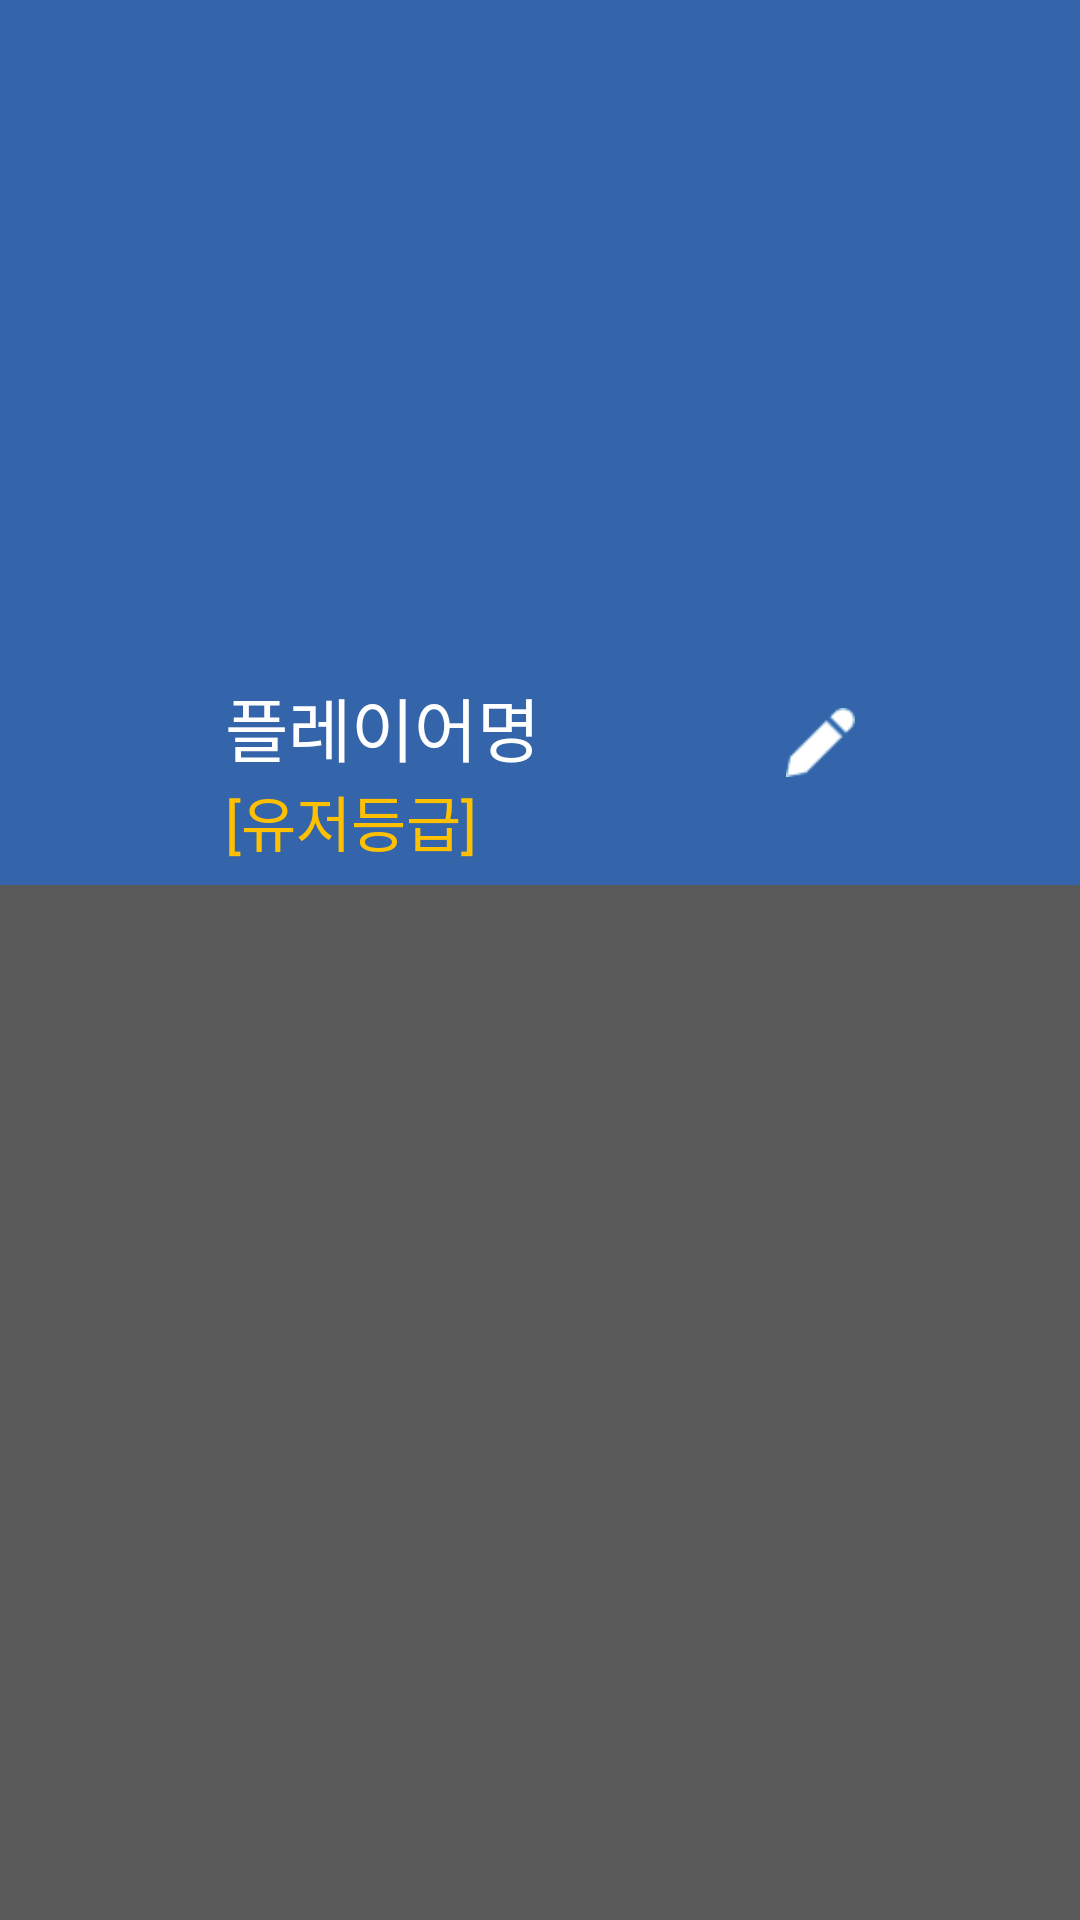

Write the Android layout XML for this screen, with the resource values it uses.
<!-- AndroidManifest.xml: application theme AppTheme -->
<!-- res/layout/fragment_drawer_left.xml -->
<?xml version="1.0" encoding="utf-8"?>
<LinearLayout xmlns:android="http://schemas.android.com/apk/res/android"
              android:layout_width="@dimen/left_drawer_width"
              android:layout_height="match_parent"
              android:background="#fff"
              android:orientation="vertical">

    <RelativeLayout
        android:layout_width="match_parent"
        android:layout_height="@dimen/profile_area_height"
        android:background="@color/profile_background_color">

        <ImageView
            android:id="@+id/iv_default_profile_image"
            android:layout_width="@dimen/profile_image_size"
            android:layout_height="@dimen/profile_image_size"
            android:layout_alignParentTop="true"
            android:layout_centerHorizontal="true"
            android:layout_gravity="left"
            android:layout_marginTop="12dp"
            android:src="@drawable/default_user_icon"/>

        <TextView
            android:id="@+id/tv_profile_username"
            android:layout_width="wrap_content"
            android:layout_height="wrap_content"
            android:layout_above="@+id/textView"
            android:layout_alignLeft="@+id/iv_default_profile_image"
            android:layout_alignStart="@+id/iv_default_profile_image"
            android:maxLength="6"
            android:maxLines="1"
            android:text="플레이어명"
            android:textColor="@color/profile_name_textColor"
            android:textSize="@dimen/profile_name_textSize"/>

        <ImageView
            android:id="@+id/iv_profile_edit_username"
            android:layout_width="@dimen/profile_icon_edit_size"
            android:layout_height="@dimen/profile_icon_edit_size"
            android:layout_alignEnd="@+id/iv_default_profile_image"
            android:layout_alignRight="@+id/iv_default_profile_image"
            android:layout_below="@+id/iv_default_profile_image"
            android:layout_marginTop="14dp"
            android:src="@drawable/pencil"/>

        <TextView
            android:id="@+id/textView"
            android:layout_width="wrap_content"
            android:layout_height="wrap_content"
            android:layout_alignLeft="@+id/tv_profile_username"
            android:layout_alignStart="@+id/tv_profile_username"
            android:layout_below="@+id/iv_profile_edit_username"
            android:maxLines="1"
            android:text="[유저등급]"
            android:textColor="@color/profile_tier_textColor"
            android:textSize="@dimen/profile_tier_textSize"/>
    </RelativeLayout>

    <ScrollView
        android:layout_width="match_parent"
        android:layout_height="match_parent"
        android:background="#595959">

        <LinearLayout
            android:layout_width="match_parent"
            android:layout_height="match_parent"
            android:background="#595959"
            android:orientation="vertical">

            <ListView
                android:id="@+id/lv_drawer_left_1"
                android:layout_width="match_parent"
                android:layout_height="wrap_content"
                android:choiceMode="singleChoice"
                android:divider="#00000000"/>

            <View
                android:layout_width="match_parent"
                android:layout_height="3dp"
                android:layout_marginLeft="5dp"
                android:layout_marginRight="5dp"
                android:background="@drawable/drawable_null"/>

            <ListView
                android:id="@+id/lv_drawer_left_2"
                android:layout_width="match_parent"
                android:layout_height="wrap_content"
                android:choiceMode="singleChoice"
                android:divider="#00000000"/>
        </LinearLayout>
    </ScrollView>
</LinearLayout>
<!-- resources referenced by this layout -->
<resources>
  <color name="profile_background_color">#3465aa</color>
  <color name="profile_name_textColor">#ffffff</color>
  <color name="profile_tier_textColor">#ffc000</color>
  <dimen name="left_drawer_width">240dp</dimen>
  <dimen name="profile_area_height">295dp</dimen>
  <dimen name="profile_icon_edit_size">23dp</dimen>
  <dimen name="profile_image_size">210dp</dimen>
  <dimen name="profile_name_textSize">23sp</dimen>
  <dimen name="profile_tier_textSize">20sp</dimen>
  <!-- drawable pencil: png bitmap (drawable, 3275 bytes) -->
  <style name="AppTheme" parent="Theme.AppCompat.Light.NoActionBar">
          
      </style>
</resources>
